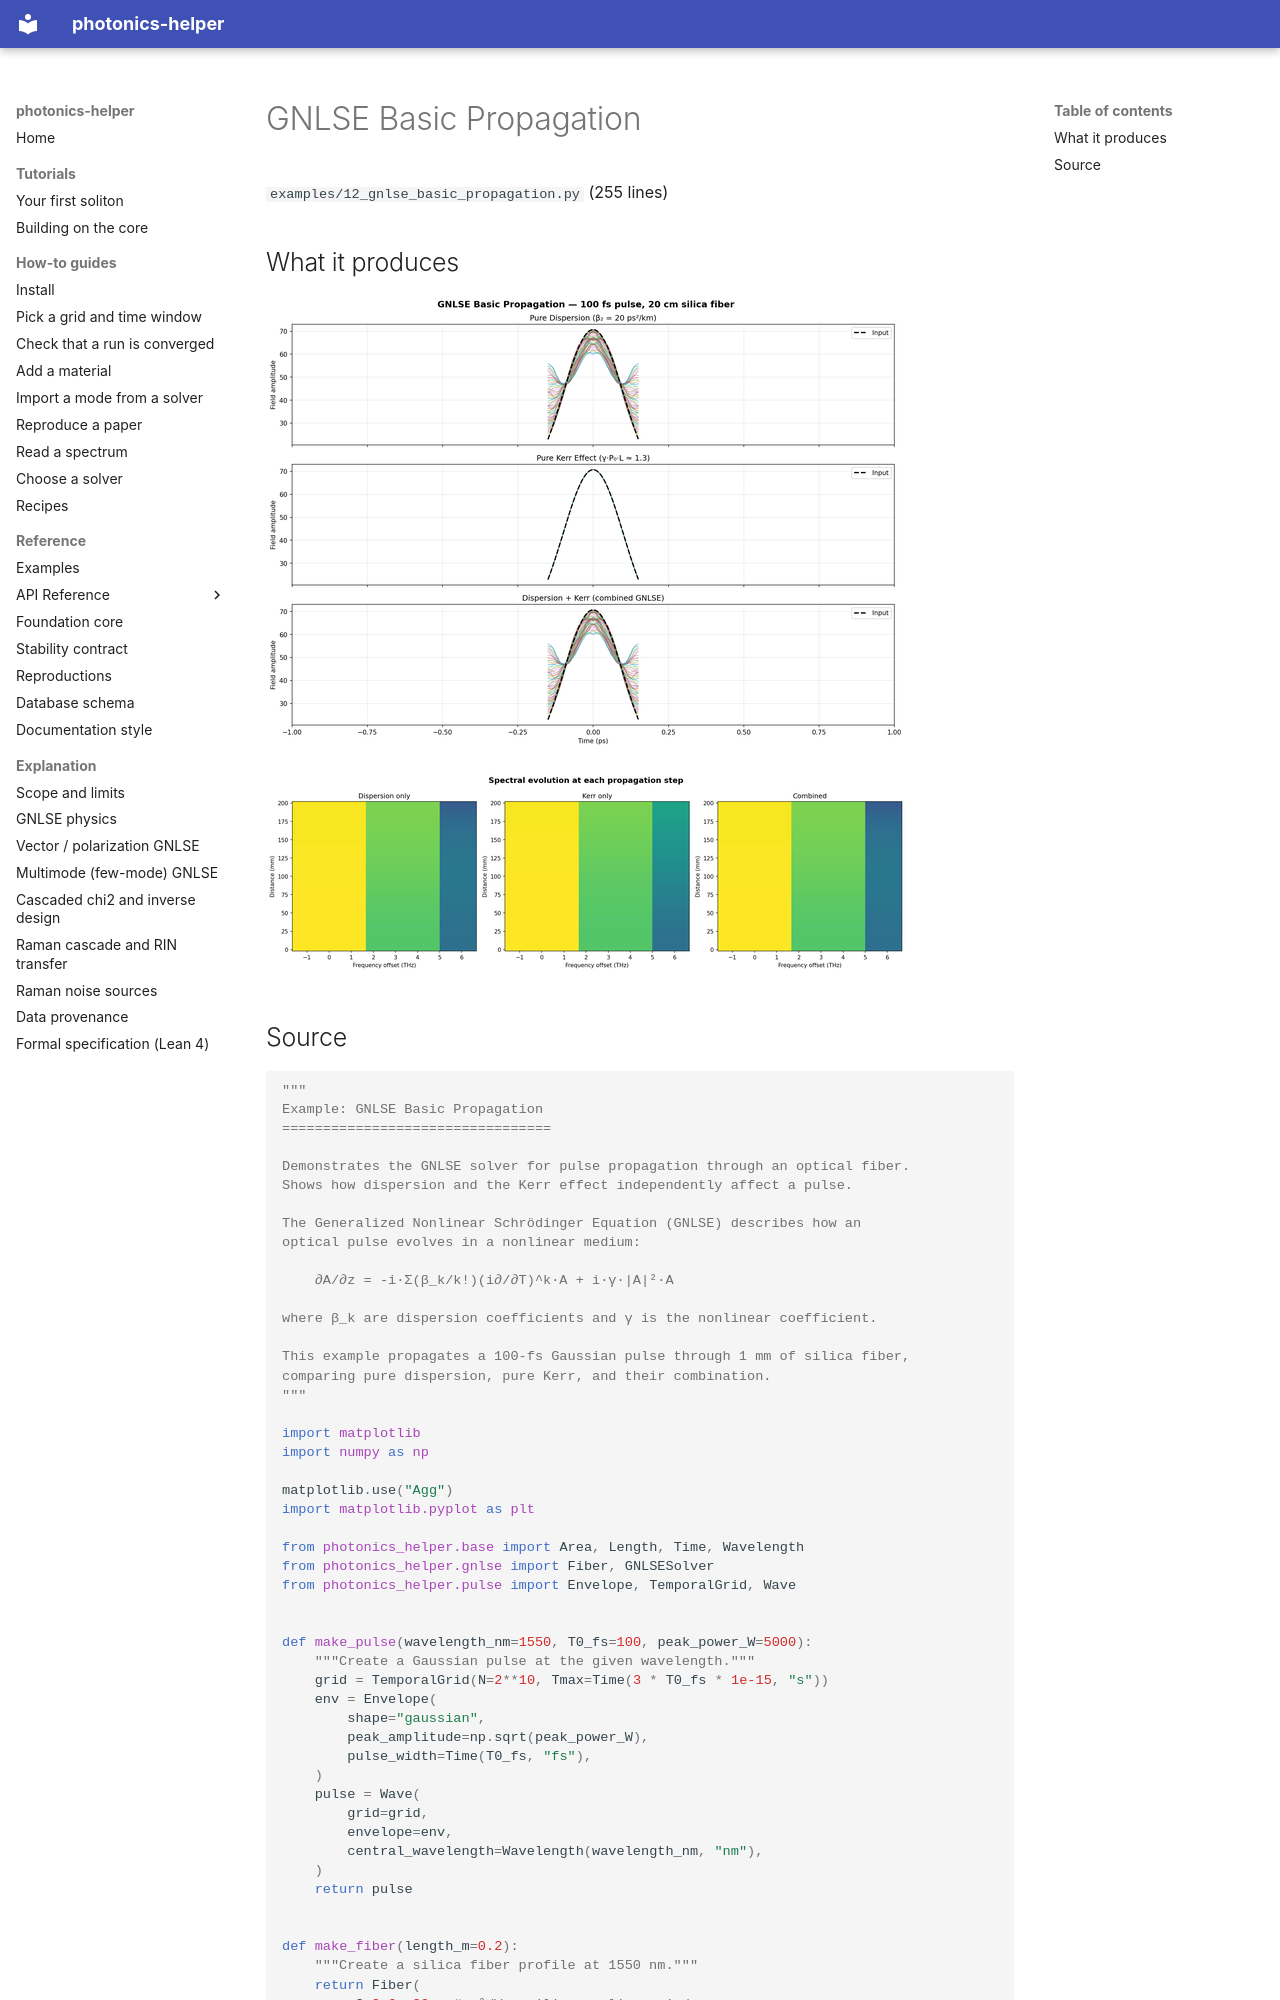

repository: hitaishi2222/photonics_helper · page: examples/12_gnlse_basic_propagation/index.html · generator: mkdocs

---
quadrant: reference
---

# GNLSE Basic Propagation

`examples/12_gnlse_basic_propagation.py` (255 lines)

## What it produces

![12_gnlse_basic_propagation.png](img/12_gnlse_basic_propagation.png)

![12_gnlse_spectra.png](img/12_gnlse_spectra.png)
